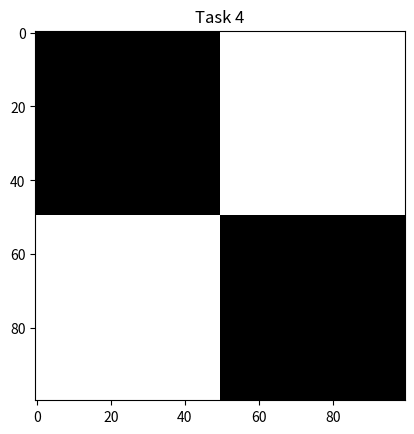

This chart was generated by the following Python code:
import numpy as np
import matplotlib.pyplot as plt

black = np.zeros((50,50))
white = np.ones((50,50))

top = np.hstack((black,white))
bottom = np.hstack((white,black))
image = np.vstack((top,bottom))
plt.imshow(image, cmap='gray')         
plt.title("Task 4")
plt.show()
